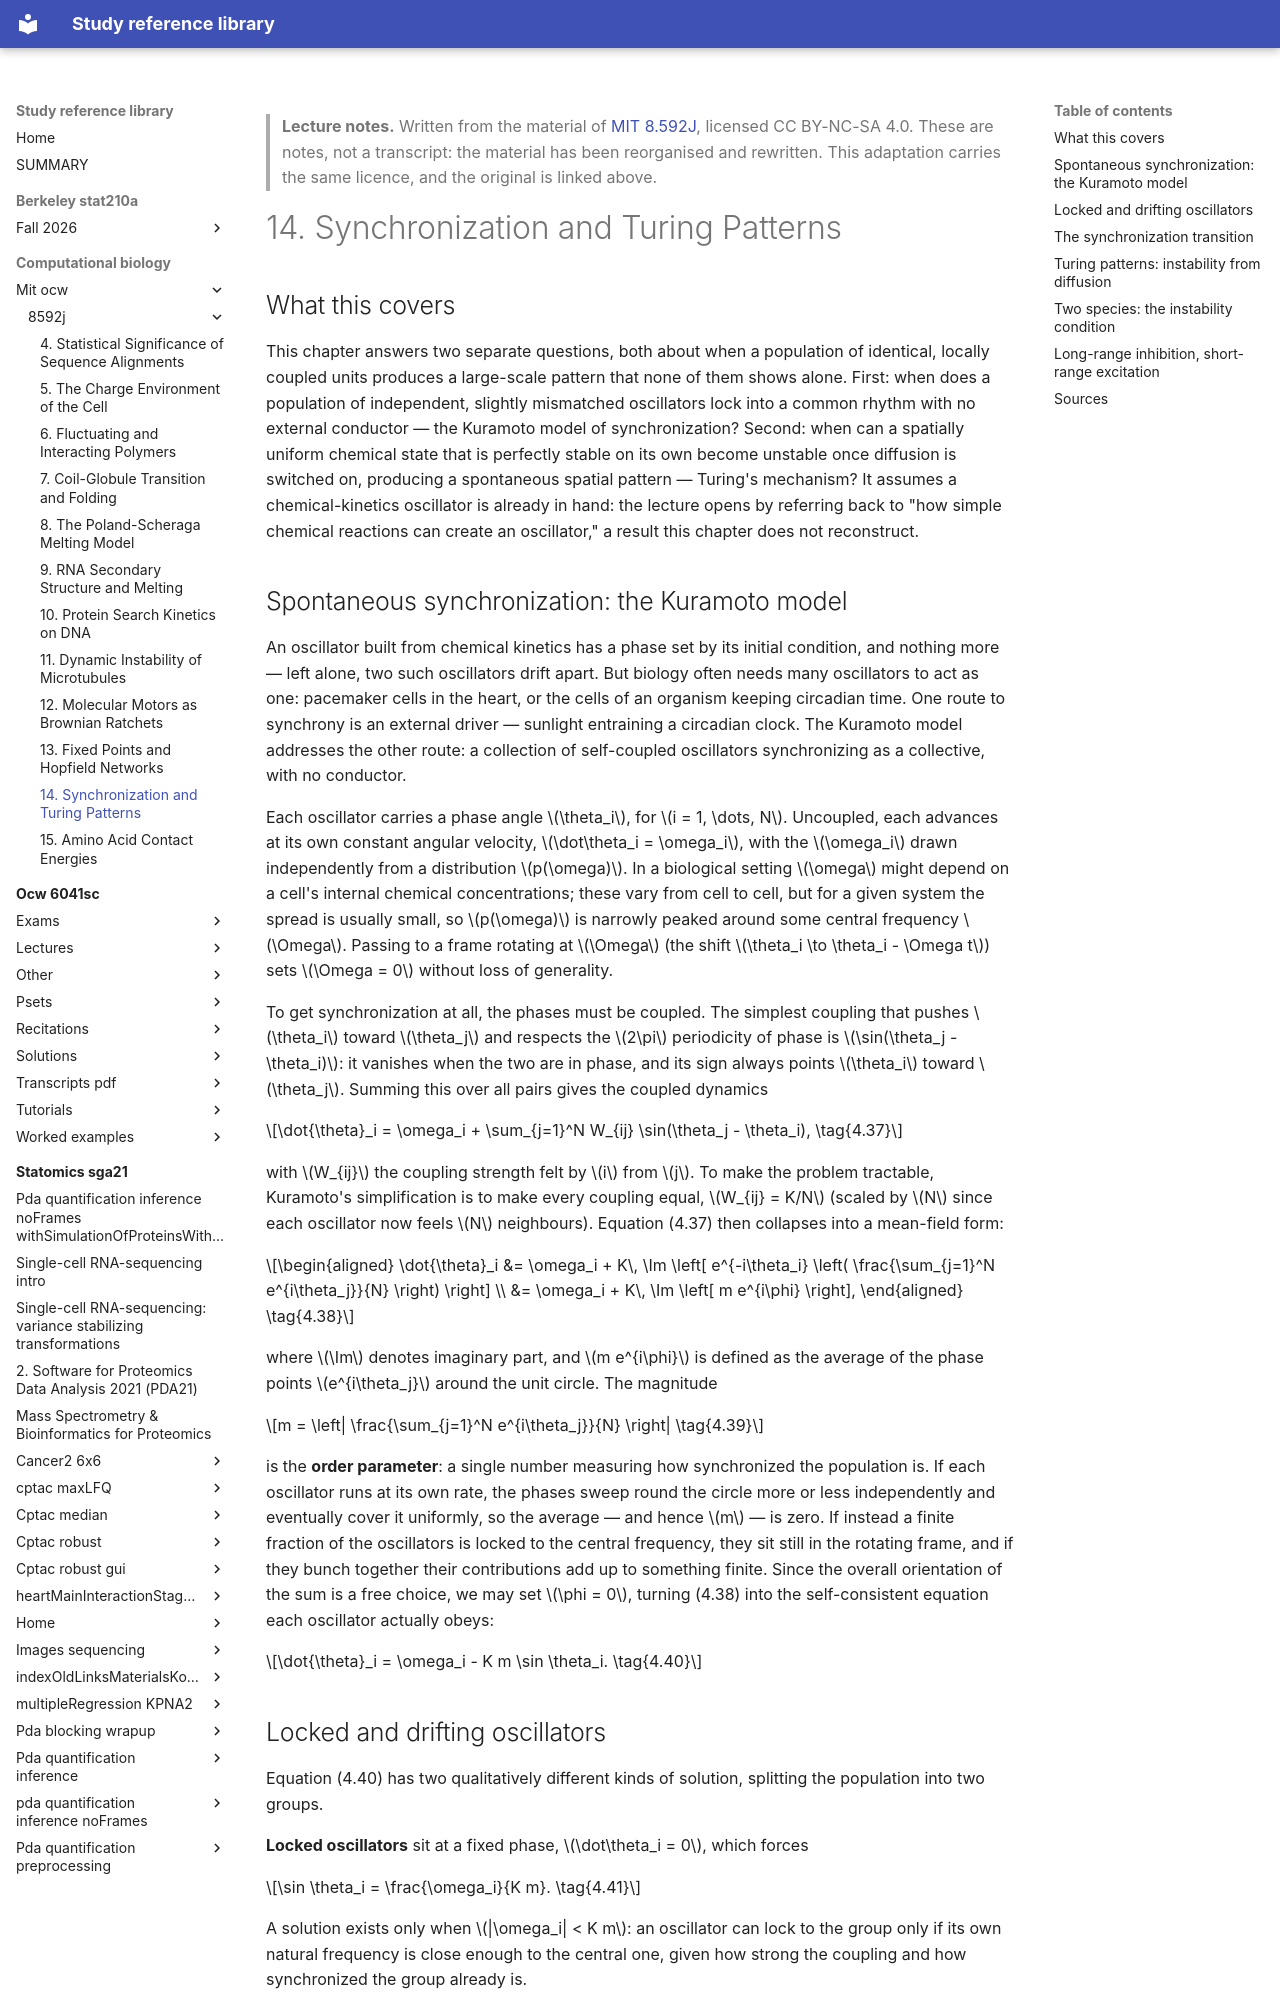

repository: Claptar/knowledge-base-library · page: computational-biology/mit-ocw/8592j/14-synchronization-and-turing-patterns/index.html · generator: mkdocs

---
title: "14. Synchronization and Turing Patterns"
course: "MIT 8.592J"
chapter: 14
source: "https://ocw.mit.edu/courses/8-592j-statistical-physics-in-biology-spring-2011/"
licence: "CC BY-NC-SA 4.0"
written: "2026-09-20"
---

> **Lecture notes.** Written from the material of [MIT 8.592J](https://ocw.mit.edu/courses/8-592j-statistical-physics-in-biology-spring-2011/), licensed CC BY-NC-SA 4.0. These are notes, not a transcript: the material has been reorganised and rewritten. This adaptation carries the same licence, and the original is linked above.

# 14. Synchronization and Turing Patterns

## What this covers

This chapter answers two separate questions, both about when a population of identical, locally
coupled units produces a large-scale pattern that none of them shows alone. First: when does a
population of independent, slightly mismatched oscillators lock into a common rhythm with no
external conductor — the Kuramoto model of synchronization? Second: when can a spatially uniform
chemical state that is perfectly stable on its own become unstable once diffusion is switched on,
producing a spontaneous spatial pattern — Turing's mechanism? It assumes a chemical-kinetics
oscillator is already in hand: the lecture opens by referring back to "how simple chemical
reactions can create an oscillator," a result this chapter does not reconstruct.

## Spontaneous synchronization: the Kuramoto model

An oscillator built from chemical kinetics has a phase set by its initial condition, and nothing
more — left alone, two such oscillators drift apart. But biology often needs many oscillators to
act as one: pacemaker cells in the heart, or the cells of an organism keeping circadian time. One
route to synchrony is an external driver — sunlight entraining a circadian clock. The Kuramoto
model addresses the other route: a collection of self-coupled oscillators synchronizing as a
collective, with no conductor.

Each oscillator carries a phase angle $\theta_i$, for $i = 1, \dots, N$. Uncoupled, each advances
at its own constant angular velocity, $\dot\theta_i = \omega_i$, with the $\omega_i$ drawn
independently from a distribution $p(\omega)$. In a biological setting $\omega$ might depend on a
cell's internal chemical concentrations; these vary from cell to cell, but for a given system the
spread is usually small, so $p(\omega)$ is narrowly peaked around some central frequency $\Omega$.
Passing to a frame rotating at $\Omega$ (the shift $\theta_i \to \theta_i - \Omega t$) sets
$\Omega = 0$ without loss of generality.

To get synchronization at all, the phases must be coupled. The simplest coupling that pushes
$\theta_i$ toward $\theta_j$ and respects the $2\pi$ periodicity of phase is $\sin(\theta_j -
\theta_i)$: it vanishes when the two are in phase, and its sign always points $\theta_i$ toward
$\theta_j$. Summing this over all pairs gives the coupled dynamics

$$\dot{\theta}_i = \omega_i + \sum_{j=1}^N W_{ij} \sin(\theta_j - \theta_i), \tag{4.37}$$

with $W_{ij}$ the coupling strength felt by $i$ from $j$. To make the problem tractable, Kuramoto's
simplification is to make every coupling equal, $W_{ij} = K/N$ (scaled by $N$ since each oscillator
now feels $N$ neighbours). Equation (4.37) then collapses into a mean-field form:

$$\begin{aligned}
\dot{\theta}_i &= \omega_i + K\, \Im \left[ e^{-i\theta_i} \left( \frac{\sum_{j=1}^N e^{i\theta_j}}{N} \right) \right] \\
&= \omega_i + K\, \Im \left[ m e^{i\phi} \right],
\end{aligned} \tag{4.38}$$

where $\Im$ denotes imaginary part, and $m e^{i\phi}$ is defined as the average of the phase points
$e^{i\theta_j}$ around the unit circle. The magnitude

$$m = \left| \frac{\sum_{j=1}^N e^{i\theta_j}}{N} \right| \tag{4.39}$$

is the **order parameter**: a single number measuring how synchronized the population is. If each
oscillator runs at its own rate, the phases sweep round the circle more or less independently and
eventually cover it uniformly, so the average — and hence $m$ — is zero. If instead a finite
fraction of the oscillators is locked to the central frequency, they sit still in the rotating
frame, and if they bunch together their contributions add up to something finite. Since the overall
orientation of the sum is a free choice, we may set $\phi = 0$, turning (4.38) into the
self-consistent equation each oscillator actually obeys:

$$\dot{\theta}_i = \omega_i - K m \sin \theta_i. \tag{4.40}$$
